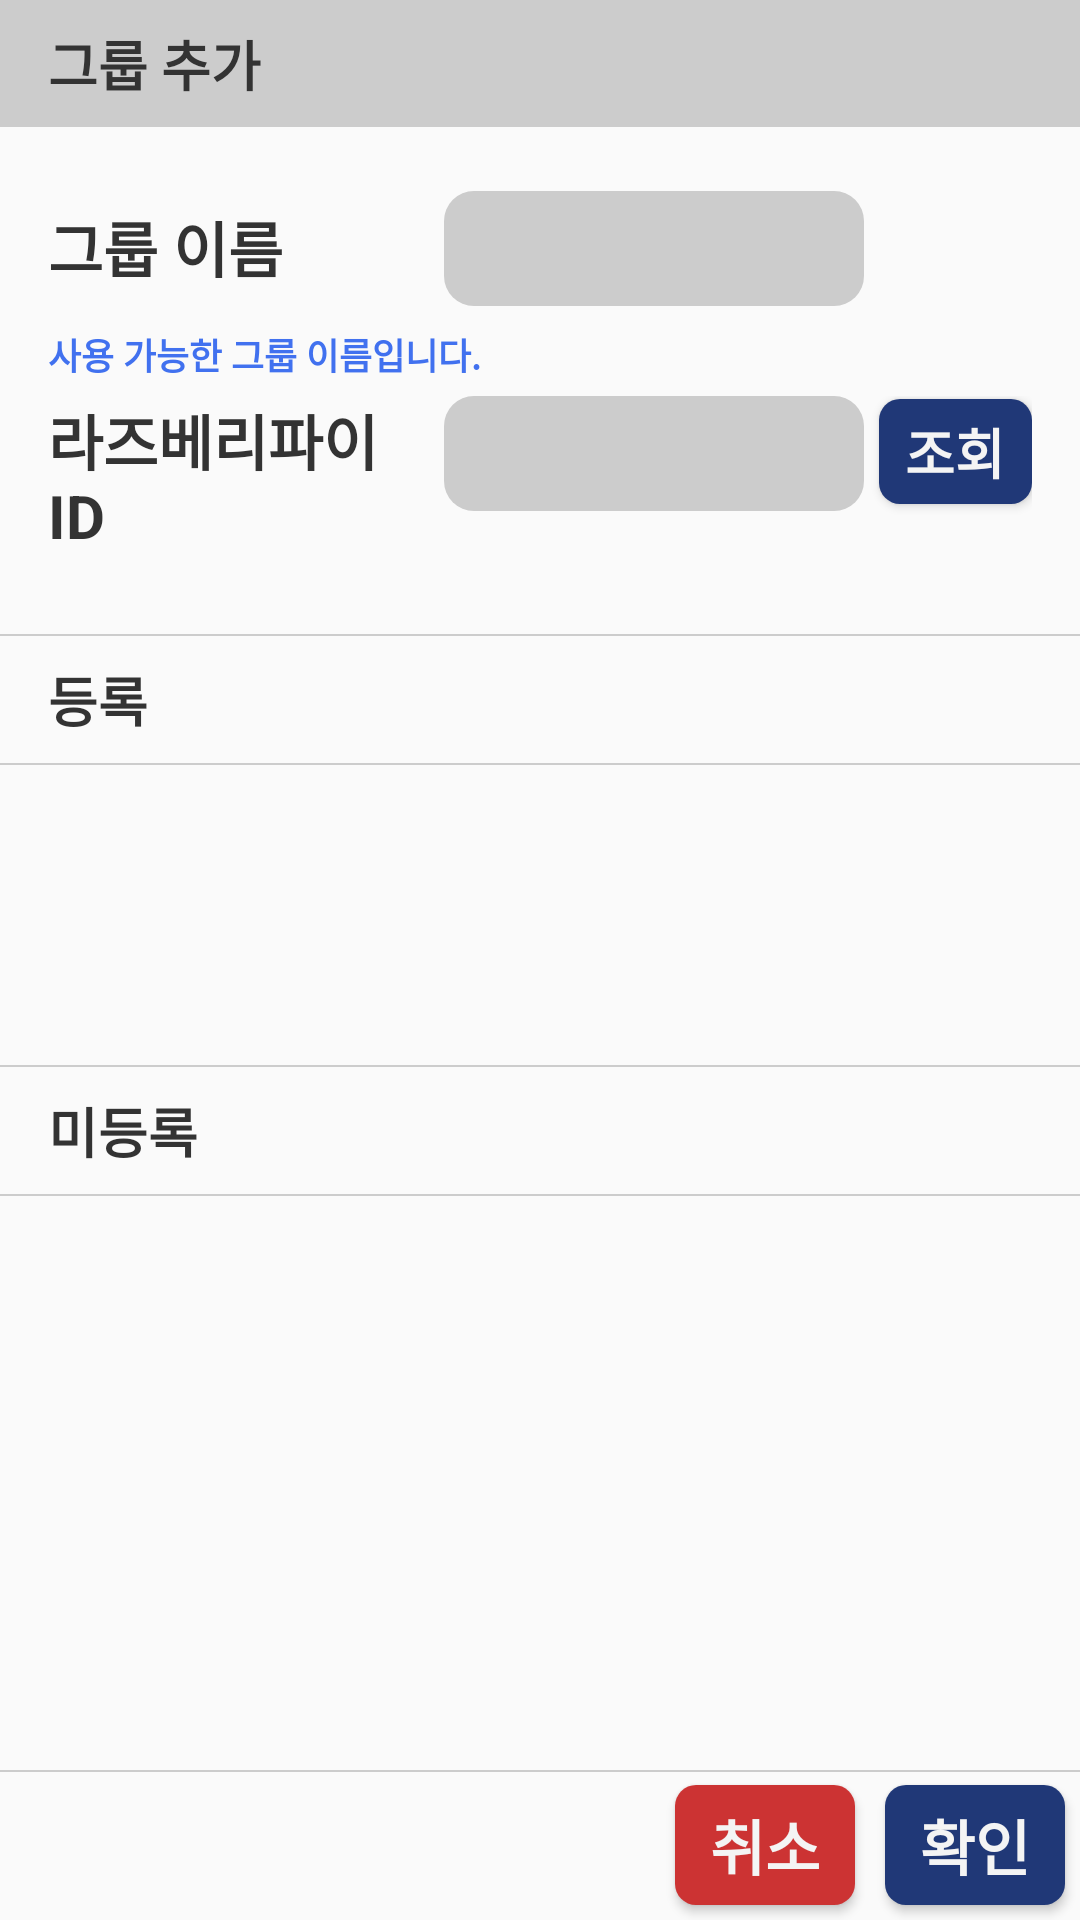

Write the Android layout XML for this screen, with the resource values it uses.
<!-- AndroidManifest.xml: application theme AppTheme -->
<!-- res/layout/group_add_activity.xml -->
<?xml version="1.0" encoding="utf-8"?>
<LinearLayout xmlns:android="http://schemas.android.com/apk/res/android"
    android:layout_width="match_parent"
    android:layout_height="match_parent"
    android:orientation="vertical">

    <TextView
        android:layout_width="match_parent"
        android:layout_height="wrap_content"
        android:background="#ccc"
        android:paddingStart="16dp"
        android:paddingVertical="8dp"
        android:text="그룹 추가"
        android:textColor="#333"
        android:textSize="18sp"
        android:textStyle="bold" />

    <LinearLayout
        android:layout_width="match_parent"
        android:layout_height="wrap_content"
        android:orientation="vertical"
        android:layout_margin="16dp">

        <LinearLayout
            android:layout_width="match_parent"
            android:layout_height="wrap_content"
            android:layout_marginBottom="3dp"
            android:orientation="horizontal"
            android:weightSum="5">

            <TextView
                android:layout_width="0dp"
                android:layout_height="wrap_content"
                android:layout_gravity="center_vertical"
                android:layout_weight="2"
                android:text="그룹 이름"
                android:textColor="#333"
                android:textSize="20sp"
                android:textStyle="bold" />

            <EditText
                android:id="@+id/gaa_etGroupName"
                android:layout_width="0dp"
                android:layout_height="wrap_content"
                android:layout_marginHorizontal="5dp"
                android:layout_weight="2.2"
                android:background="@drawable/rounded_border_edittext"
                android:padding="7dp" />

            <Button
                android:layout_width="0dp"
                android:layout_height="wrap_content"
                android:layout_weight="0.8"
                android:background="@drawable/rounded_border_button"
                android:text="조회"
                android:textColor="#f4f4f4"
                android:textSize="18dp"
                android:textStyle="bold"
                android:visibility="invisible" />

        </LinearLayout>

        <TextView
            android:layout_width="wrap_content"
            android:layout_height="wrap_content"
            android:layout_marginBottom="5dp"
            android:text="사용 가능한 그룹 이름입니다."
            android:textColor="@color/colorPrimary"
            android:textSize="12sp"
            android:textStyle="bold"
            android:id="@+id/gaa_tvOkName"
            />

        <LinearLayout
            android:layout_width="match_parent"
            android:layout_height="wrap_content"
            android:layout_marginBottom="10dp"
            android:orientation="horizontal"
            android:weightSum="5">

            <TextView
                android:layout_width="0dp"
                android:layout_height="wrap_content"
                android:layout_gravity="center_vertical"
                android:layout_weight="2"
                android:text="라즈베리파이 ID"
                android:textColor="#333"
                android:textSize="20sp"
                android:textStyle="bold"
                />

            <EditText
                android:id="@+id/gaa_etRaspberryId"
                android:layout_width="0dp"
                android:layout_height="wrap_content"
                android:layout_marginHorizontal="5dp"
                android:layout_weight="2.2"
                android:background="@drawable/rounded_border_edittext"
                android:padding="7dp" />

            <Button
                android:layout_width="0dp"
                android:layout_height="35dp"
                android:layout_weight="0.8"
                android:background="@drawable/rounded_border_button"
                android:text="조회"
                android:textColor="#f4f4f4"
                android:textSize="18dp"
                android:textStyle="bold"
                android:id="@+id/gaa_btLookup"
                />

        </LinearLayout>


    </LinearLayout>

    <View
        android:layout_width="match_parent"
        android:layout_height="0.5dp"
        android:background="#ccc" />

    <TextView
        android:layout_width="match_parent"
        android:layout_height="wrap_content"
        android:paddingStart="16dp"
        android:paddingVertical="8dp"
        android:text="등록"
        android:textColor="#333"
        android:textSize="18sp"
        android:textStyle="bold" />

    <View
        android:layout_width="match_parent"
        android:layout_height="0.5dp"
        android:background="#ccc" />

    <android.support.v7.widget.RecyclerView
        android:layout_width="match_parent"
        android:layout_height="100dp"
        android:orientation="vertical"
        android:id="@+id/gaa_RCV_ok"
        android:padding="16dp"
        >

    </android.support.v7.widget.RecyclerView>

    <View
        android:layout_width="match_parent"
        android:layout_height="0.5dp"
        android:background="#ccc" />

    <LinearLayout
        android:layout_width="match_parent"
        android:layout_height="wrap_content"
        android:orientation="horizontal">

        <TextView
            android:layout_width="wrap_content"
            android:layout_height="wrap_content"
            android:paddingStart="16dp"
            android:paddingVertical="8dp"
            android:text="미등록"
            android:textColor="#333"
            android:textSize="18sp"
            android:textStyle="bold" />

        <View
            android:layout_width="0dp"
            android:layout_height="0dp"
            android:layout_weight="1" />

        <ImageView
            android:layout_width="25dp"
            android:layout_height="25dp"
            android:layout_gravity="center_vertical"
            android:layout_marginEnd="20dp"
            android:src="@drawable/ic_refresh" />

    </LinearLayout>

    <View
        android:layout_width="match_parent"
        android:layout_height="0.5dp"
        android:background="#ccc" />

    <RelativeLayout
        android:layout_width="match_parent"
        android:layout_height="match_parent">

        <android.support.v7.widget.RecyclerView
            android:layout_width="match_parent"
            android:layout_height="wrap_content"
            android:orientation="vertical"
            android:padding="16dp"
            android:id="@+id/gaa_RCV_no"
            >

        </android.support.v7.widget.RecyclerView>

        <View
            android:layout_alignTop="@+id/bottom_layout"
            android:layout_width="match_parent"
            android:layout_height="0.5dp"
            android:background="#ccc" />

        <LinearLayout
            android:id="@+id/bottom_layout"
            android:layout_width="match_parent"
            android:layout_height="wrap_content"
            android:layout_alignParentBottom="true"
            android:orientation="horizontal">

            <View
                android:layout_width="0dp"
                android:layout_height="0dp"
                android:layout_weight="1" />

            <Button
                android:layout_width="60dp"
                android:layout_height="40dp"
                android:layout_margin="5dp"
                android:background="@drawable/rounded_border_button"
                android:backgroundTint="#cc3333"
                android:text="취소"
                android:textSize="20sp"
                android:textStyle="bold"
                android:textColor="#f4f4f4"
                android:id="@+id/gaa_btCancel"
                />

            <Button
                android:layout_width="60dp"
                android:layout_height="40dp"
                android:layout_margin="5dp"
                android:background="@drawable/rounded_border_button"
                android:text="확인"
                android:textSize="20sp"
                android:textStyle="bold"
                android:textColor="#f4f4f4"
                android:id="@+id/gaa_btSubmit"
                />

        </LinearLayout>


    </RelativeLayout>


</LinearLayout>
<!-- resources referenced by this layout -->
<resources>
  <color name="colorPrimary">#4171ef</color>
  <!-- drawable rounded_border_button (drawable-v24) -->
  <?xml version="1.0" encoding="utf-8"?>
      <selector xmlns:android="http://schemas.android.com/apk/res/android">
          <item>
              <shape android:shape="rectangle">
                  <solid android:color="@color/colorPrimaryDark"/>
                  <corners android:radius="7dp" />
              </shape>
          </item>
  </selector>
  <!-- drawable rounded_border_edittext (drawable) -->
  <?xml version="1.0" encoding="utf-8"?>
      <selector xmlns:android="http://schemas.android.com/apk/res/android">
          <item>
              <shape android:shape="rectangle">
                  <solid android:color="#cccccc"/>
                  <corners android:radius="10dp" />
              </shape>
          </item>
  </selector>
  <style name="AppTheme" parent="Theme.AppCompat.Light.NoActionBar">
          
          <item name="colorPrimary">@color/colorPrimary</item>
          <item name="colorPrimaryDark">@color/colorPrimaryDark</item>
          <item name="colorAccent">@color/colorAccent</item>
          <item name="windowNoTitle">true</item>
      </style>
  <color name="colorPrimaryDark">#203877</color>
  <color name="colorAccent">#efdf41</color>
</resources>
